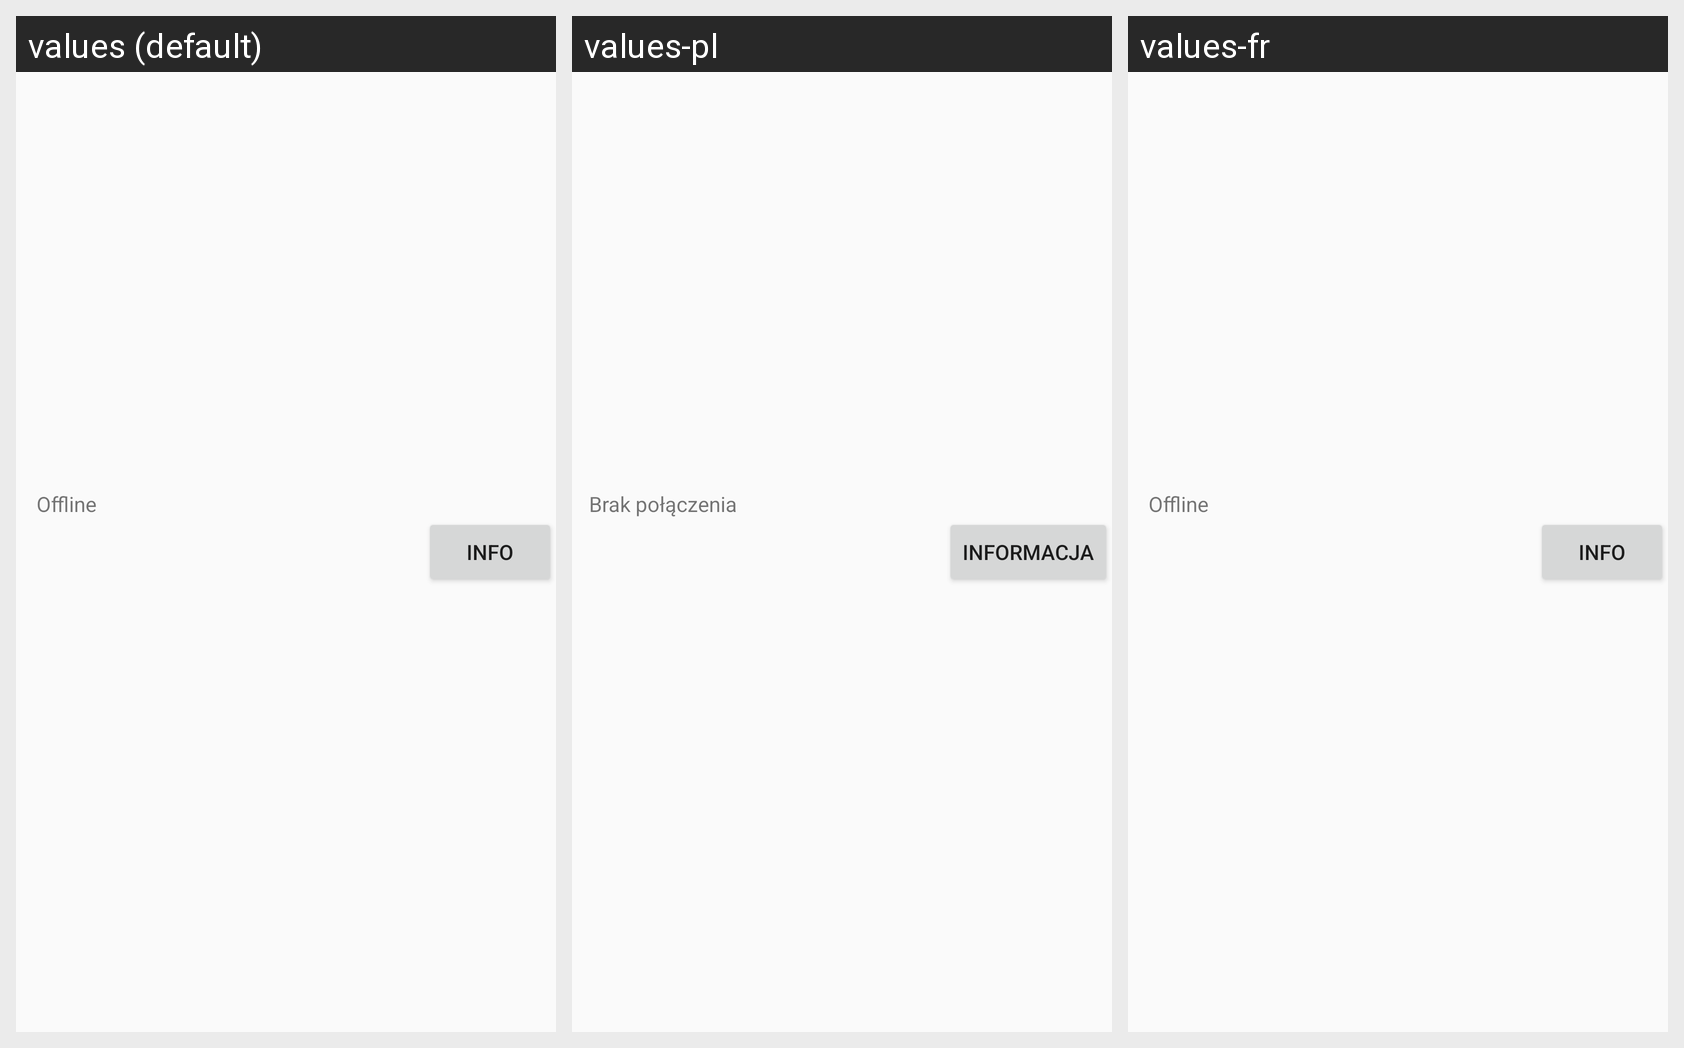

For this localized Android screen grid, give each drawn string resource with its value in every locale shown.
Android screen res/layout/offline_snacbar.xml rendered under 3 locales, left to right: values (default), values-pl, values-fr. Device: Nexus 5 (rendered at 1080×1920; each locale shown at half size, 540×960, under a caption strip naming it); theme AppTheme.NoActionBar.
Strings drawn on this screen, with the default value and each locale's value (text and hints the layout hard-codes, and strings that could not be matched under every locale, appear in the picture but are not listed):

offline
  values: Offline
  values-pl: Brak połączenia
  values-fr: Offline  [not translated; the default value is used]

info
  values: Info
  values-pl: Informacja
  values-fr: Info
